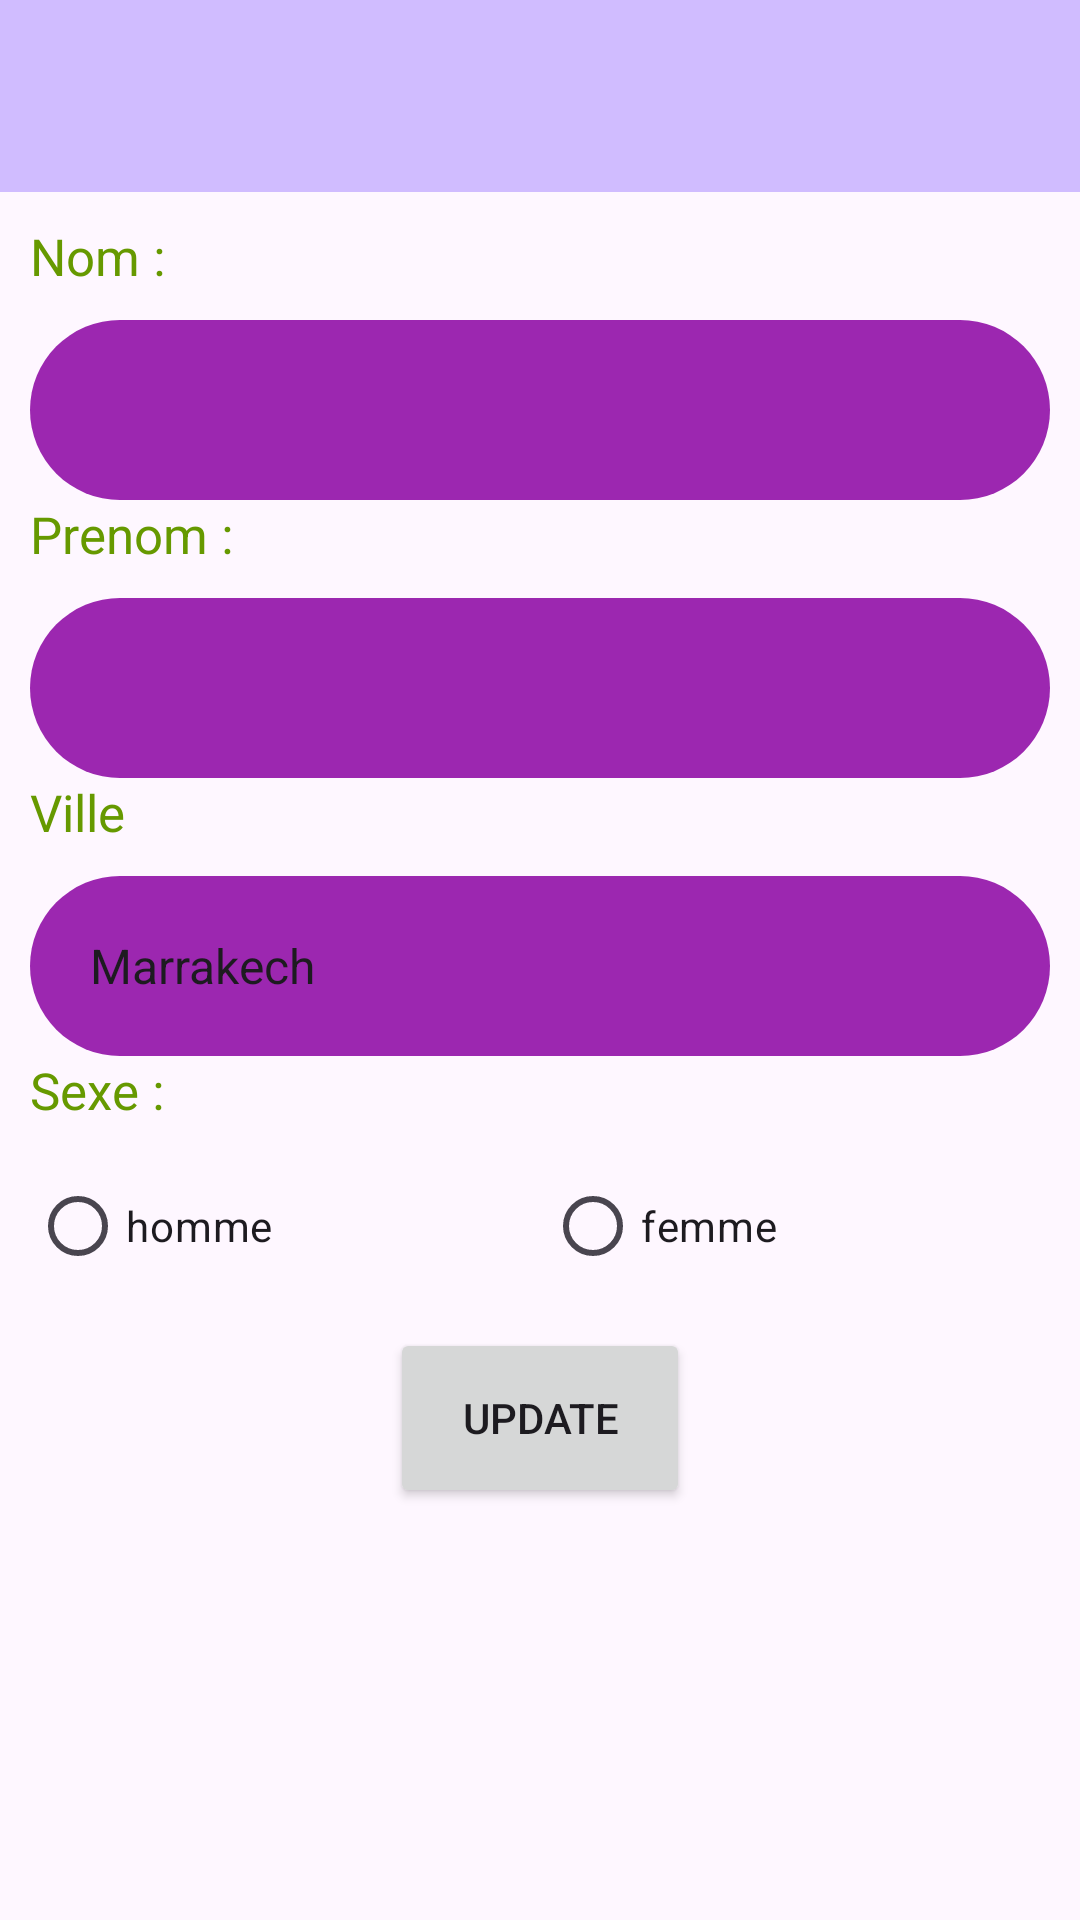

Layout XML and referenced resources for this Android screen:
<!-- AndroidManifest.xml: application theme Theme.ProjetWs -->
<!-- res/layout/activity_update_etudiant.xml -->
<?xml version="1.0" encoding="utf-8"?>
<RelativeLayout xmlns:android="http://schemas.android.com/apk/res/android"
    xmlns:app="http://schemas.android.com/apk/res-auto"
    xmlns:tools="http://schemas.android.com/tools"
    android:layout_width="match_parent"
    android:layout_height="match_parent"
    tools:context=".updateEtudiant">

    <androidx.appcompat.widget.Toolbar
        android:id="@+id/toolbar"
        android:layout_width="match_parent"
        android:layout_height="?attr/actionBarSize"
        android:background="?android:attr/textColorLinkInverse"
        android:elevation="4dp"
        android:theme="@style/ThemeOverlay.AppCompat.ActionBar"
        app:popupTheme="@style/ThemeOverlay.AppCompat.Light"
        tools:ignore="MissingConstraints" />

    <LinearLayout
        android:layout_width="match_parent"
        android:layout_height="match_parent"
        android:orientation="vertical"
        android:padding="10dp"
        android:layout_below="@id/toolbar">

        <TextView
            android:id="@+id/textViewNom"
            style="@style/text"
            android:layout_width="match_parent"
            android:layout_height="wrap_content"
            android:text="Nom : " />

        <EditText
            android:id="@+id/nom"
            style="@style/RoundedEditText"
            android:layout_width="match_parent"
            android:layout_height="60dp"
            android:ems="10"
            android:inputType="textPersonName" />

        <TextView
            android:id="@+id/textViewPrenom"
            style="@style/text"
            android:layout_width="match_parent"
            android:layout_height="wrap_content"
            android:text="Prenom :" />

        <EditText
            android:id="@+id/prenom"
            style="@style/RoundedEditText"
            android:layout_width="match_parent"
            android:layout_height="60dp"
            android:ems="10"
            android:inputType="textPersonName" />

        <TextView
            android:id="@+id/textViewVille"
            style="@style/text"
            android:layout_width="match_parent"
            android:layout_height="wrap_content"
            android:text="Ville" />

        <Spinner
            android:id="@+id/ville"
            android:entries="@array/villes"
            style="@style/RoundedEditText"
            android:layout_width="match_parent"
            android:layout_height="60dp" />

        <TextView
            android:id="@+id/textViewSexe"
            style="@style/text"
            android:layout_width="match_parent"
            android:layout_height="wrap_content"
            android:text="Sexe :" />

        <RadioGroup
            android:layout_width="match_parent"
            style="@style/text"
            android:layout_height="wrap_content"
            android:orientation="horizontal">

            <RadioButton
                android:id="@+id/m"
                android:layout_width="wrap_content"
                android:layout_height="wrap_content"
                android:layout_weight="1"
                android:text="homme" />

            <RadioButton
                android:id="@+id/f"
                android:layout_width="wrap_content"
                android:layout_height="wrap_content"
                android:layout_weight="1"
                android:text="femme" />

        </RadioGroup>

        <LinearLayout
            android:layout_width="match_parent"
            android:layout_height="wrap_content"
            android:gravity="center"
            >

            <Button
                android:id="@+id/update"
                android:layout_width="100dp"
                android:layout_height="60dp"
                android:text="Update" />

        </LinearLayout>
    </LinearLayout>

</RelativeLayout>
<!-- resources referenced by this layout -->
<resources>
  <string-array name="villes">
          <item>Marrakech</item>
          <item>El jadida</item>
          <item>Safi</item>
      </string-array>
  <style name="RoundedEditText">
          <item name="android:background">@drawable/edittext_background</item>
          <item name="android:paddingStart">12dp</item>
          <item name="android:paddingEnd">12dp</item>
          <item name="android:textColor">@android:color/black</item>
          <item name="android:textSize">16sp</item>
      </style>
  <style name="text">
          <item name="android:textSize">17dp</item>
          <item name="android:paddingBottom">10dp</item>
          <item name="android:textColor">@android:color/holo_green_dark</item>
      </style>
  <style name="Theme.ProjetWs" parent="Base.Theme.ProjetWs" />
  <!-- drawable edittext_background (drawable) -->
  <shape xmlns:android="http://schemas.android.com/apk/res/android"
      android:shape="rectangle">
  
      <corners android:radius="200dp" />
  
      <solid android:color="#9C27B0" />
  
  </shape>
  <style name="Base.Theme.ProjetWs" parent="Theme.Material3.DayNight.NoActionBar">
          
          
      </style>
</resources>
